Photos from the image-classification dataset "DatasetTumoresCerebrales" in the GitHub repository alvarotravieso/brain-tumor-classifier. Its 3 classes are: glioma, meningioma, pituitary tumor.

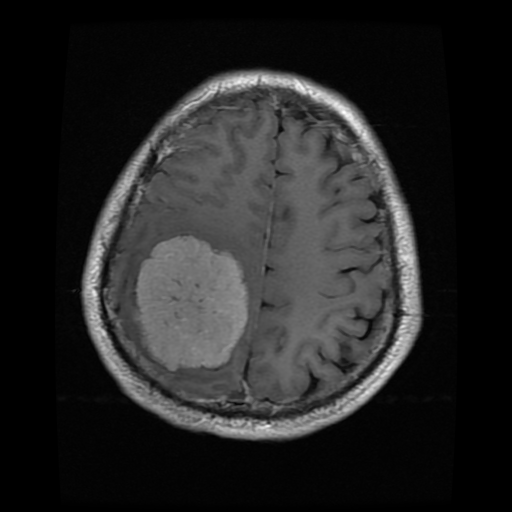
Label: meningioma

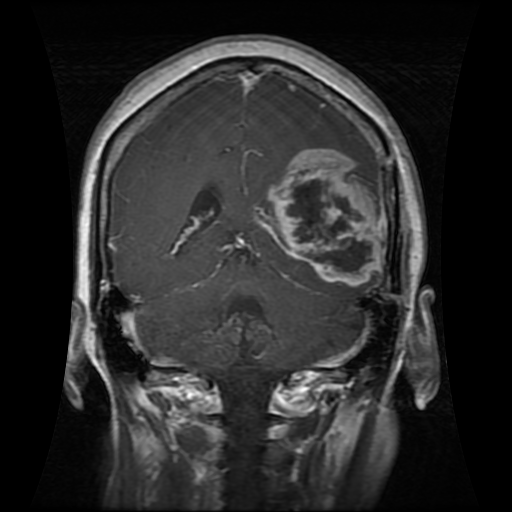
Label: glioma

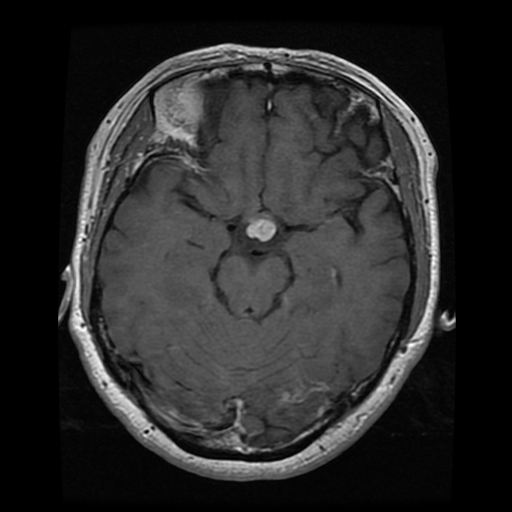
Label: pituitary tumor

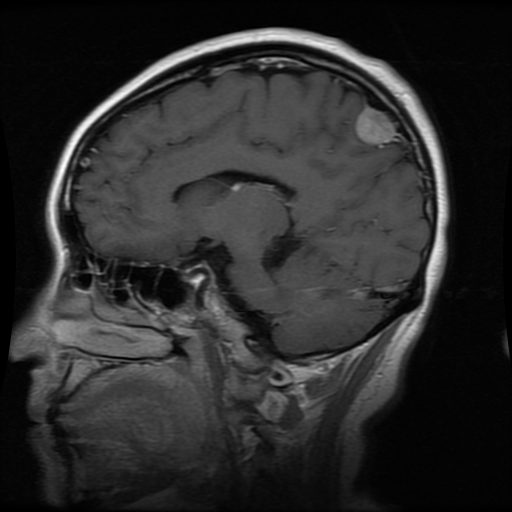
Label: meningioma

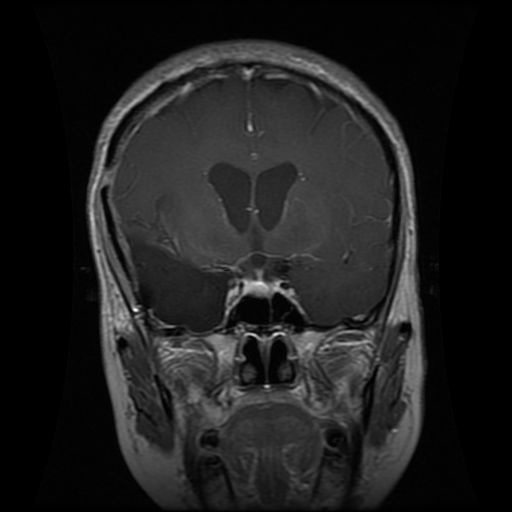
Label: glioma

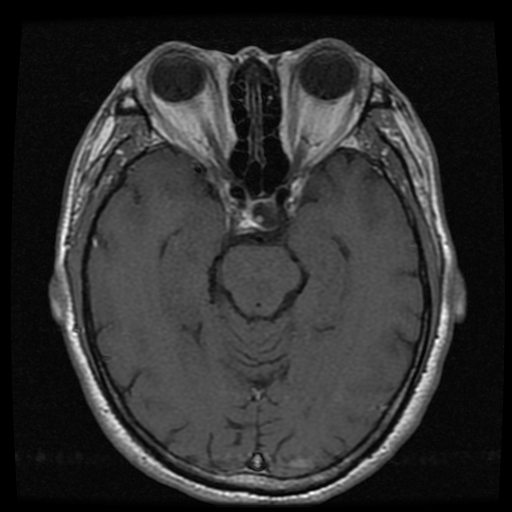
Label: pituitary tumor
